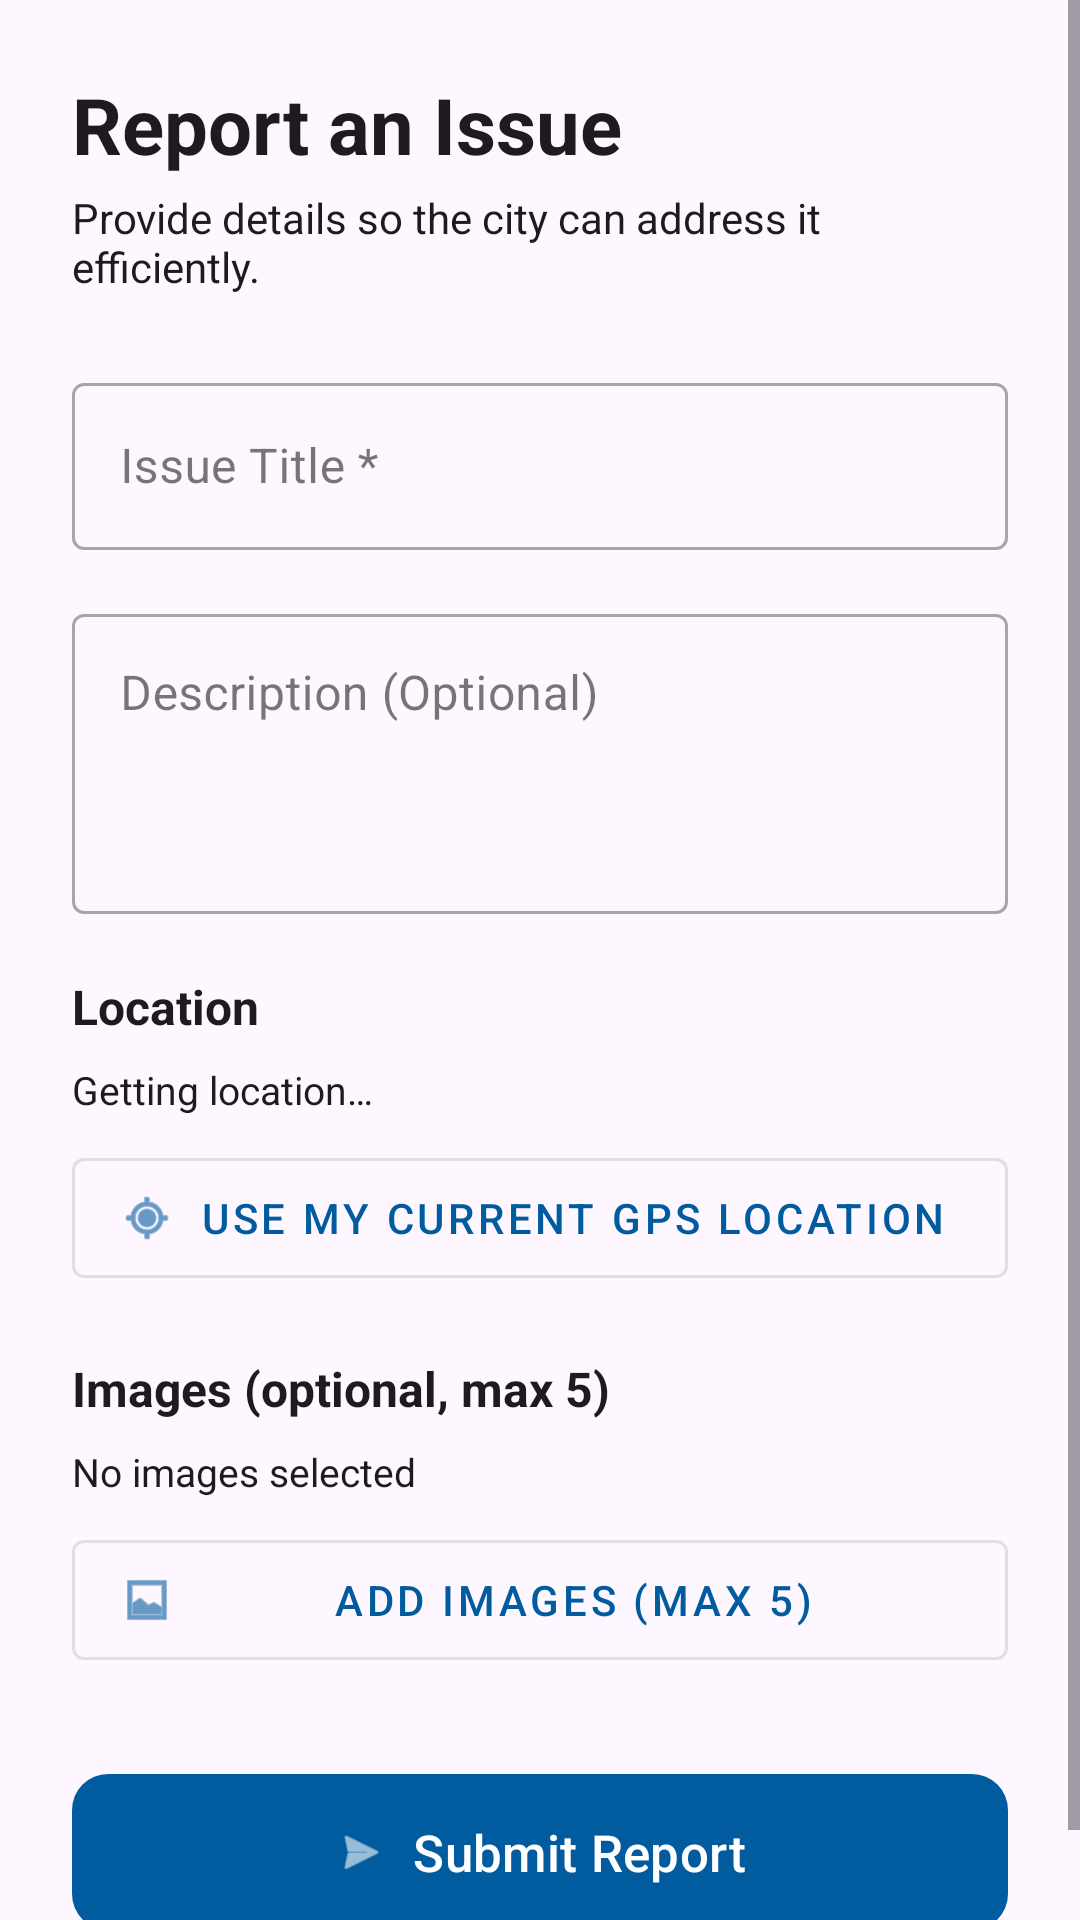

The Android layout XML behind this screen, and the referenced resources:
<!-- AndroidManifest.xml: application theme Theme.MyApplication -->
<!-- res/layout/fragment_report.xml -->
<?xml version="1.0" encoding="utf-8"?>
<androidx.constraintlayout.widget.ConstraintLayout
    xmlns:android="http://schemas.android.com/apk/res/android"
    xmlns:app="http://schemas.android.com/apk/res-auto"
    android:layout_width="match_parent"
    android:layout_height="match_parent"
    android:background="?attr/colorSurface">

    <ScrollView
        android:layout_width="match_parent"
        android:layout_height="match_parent"
        android:fillViewport="true">

        <LinearLayout
            android:layout_width="match_parent"
            android:layout_height="wrap_content"
            android:orientation="vertical"
            android:padding="24dp">

            <TextView
                android:layout_width="wrap_content"
                android:layout_height="wrap_content"
                android:text="@string/title_report_form"
                android:textColor="?attr/colorOnSurface"
                android:textSize="26sp"
                android:textStyle="bold"
                android:layout_marginBottom="4dp"/>

            <TextView
                android:layout_width="wrap_content"
                android:layout_height="wrap_content"
                android:text="@string/subtitle_report_form"
                android:textColor="?attr/colorOnSurface"
                android:textSize="14sp"
                android:layout_marginBottom="24dp"/>

            
            <com.google.android.material.textfield.TextInputLayout
                android:id="@+id/til_report_title"
                style="@style/Widget.MaterialComponents.TextInputLayout.OutlinedBox"
                android:layout_width="match_parent"
                android:layout_height="wrap_content"
                android:layout_marginBottom="16dp"
                android:hint="@string/hint_report_title">
                <com.google.android.material.textfield.TextInputEditText
                    android:id="@+id/edit_report_title"
                    android:layout_width="match_parent"
                    android:layout_height="wrap_content"
                    android:textColor="?attr/colorOnSurface"
                    android:inputType="textCapSentences"/>
            </com.google.android.material.textfield.TextInputLayout>

            
            <com.google.android.material.textfield.TextInputLayout
                style="@style/Widget.MaterialComponents.TextInputLayout.OutlinedBox"
                android:layout_width="match_parent"
                android:layout_height="wrap_content"
                android:layout_marginBottom="20dp"
                android:hint="@string/hint_report_desc">
                <com.google.android.material.textfield.TextInputEditText
                    android:id="@+id/edit_report_desc"
                    android:layout_width="match_parent"
                    android:layout_height="100dp"
                    android:gravity="top|start"
                    android:inputType="textMultiLine"
                    android:textColor="?attr/colorOnSurface"
                    android:lines="4"/>
            </com.google.android.material.textfield.TextInputLayout>

            
            <TextView
                android:layout_width="wrap_content"
                android:layout_height="wrap_content"
                android:text="@string/label_location_section"
                android:textColor="?attr/colorOnSurface"
                android:textSize="16sp"
                android:textStyle="bold"
                android:layout_marginBottom="8dp"/>

            <TextView
                android:id="@+id/tv_location_status"
                android:layout_width="match_parent"
                android:layout_height="wrap_content"
                android:text="@string/msg_location_fetching"
                android:textColor="?attr/colorOnSurface"
                android:textSize="13sp"
                android:layout_marginBottom="8dp"/>

            <com.google.android.material.button.MaterialButton
                android:id="@+id/btn_get_location"
                style="@style/Widget.MaterialComponents.Button.OutlinedButton"
                android:layout_width="match_parent"
                android:layout_height="52dp"
                android:text="@string/btn_get_location"
                app:icon="@android:drawable/ic_menu_mylocation"
                android:layout_marginBottom="20dp"/>

            
            <TextView
                android:layout_width="wrap_content"
                android:layout_height="wrap_content"
                android:text="@string/label_images_section"
                android:textColor="?attr/colorOnSurface"
                android:textSize="16sp"
                android:textStyle="bold"
                android:layout_marginBottom="8dp"/>

            <TextView
                android:id="@+id/tv_image_count"
                android:layout_width="match_parent"
                android:layout_height="wrap_content"
                android:text="@string/text_no_images"
                android:textColor="?attr/colorOnSurface"
                android:textSize="13sp"
                android:layout_marginBottom="8dp"/>

            <com.google.android.material.button.MaterialButton
                android:id="@+id/btn_add_images"
                style="@style/Widget.MaterialComponents.Button.OutlinedButton"
                android:layout_width="match_parent"
                android:layout_height="52dp"
                android:text="@string/btn_add_images"
                app:icon="@android:drawable/ic_menu_gallery"
                android:layout_marginBottom="28dp"/>

            
            <com.google.android.material.button.MaterialButton
                android:id="@+id/btn_submit_report"
                android:layout_width="match_parent"
                android:layout_height="60dp"
                android:text="@string/btn_submit_report"
                android:textSize="17sp"
                app:icon="@android:drawable/ic_menu_send"
                app:iconGravity="textStart"
                app:cornerRadius="12dp"/>

        </LinearLayout>
    </ScrollView>
</androidx.constraintlayout.widget.ConstraintLayout>
<!-- resources referenced by this layout -->
<resources>
  <string name="btn_add_images">Add Images (max 5)</string>
  <string name="btn_get_location">Use My Current GPS Location</string>
  <string name="btn_submit_report">Submit Report</string>
  <string name="hint_report_desc">Description (Optional)</string>
  <string name="hint_report_title">Issue Title *</string>
  <string name="label_images_section">Images (optional, max 5)</string>
  <string name="label_location_section">Location</string>
  <string name="msg_location_fetching">Getting location…</string>
  <string name="subtitle_report_form">Provide details so the city can address it efficiently.</string>
  <string name="text_no_images">No images selected</string>
  <string name="title_report_form">Report an Issue</string>
  <style name="Theme.MyApplication" parent="Base.Theme.MyApplication" />
  <style name="Base.Theme.MyApplication" parent="Theme.Material3.DayNight.NoActionBar">
          <item name="colorPrimary">@color/primary_blue</item>
          <item name="colorSecondary">@color/secondary_orange</item>
      </style>
  <color name="primary_blue">#005B9F</color>
  <color name="secondary_orange">#FF8F00</color>
</resources>
